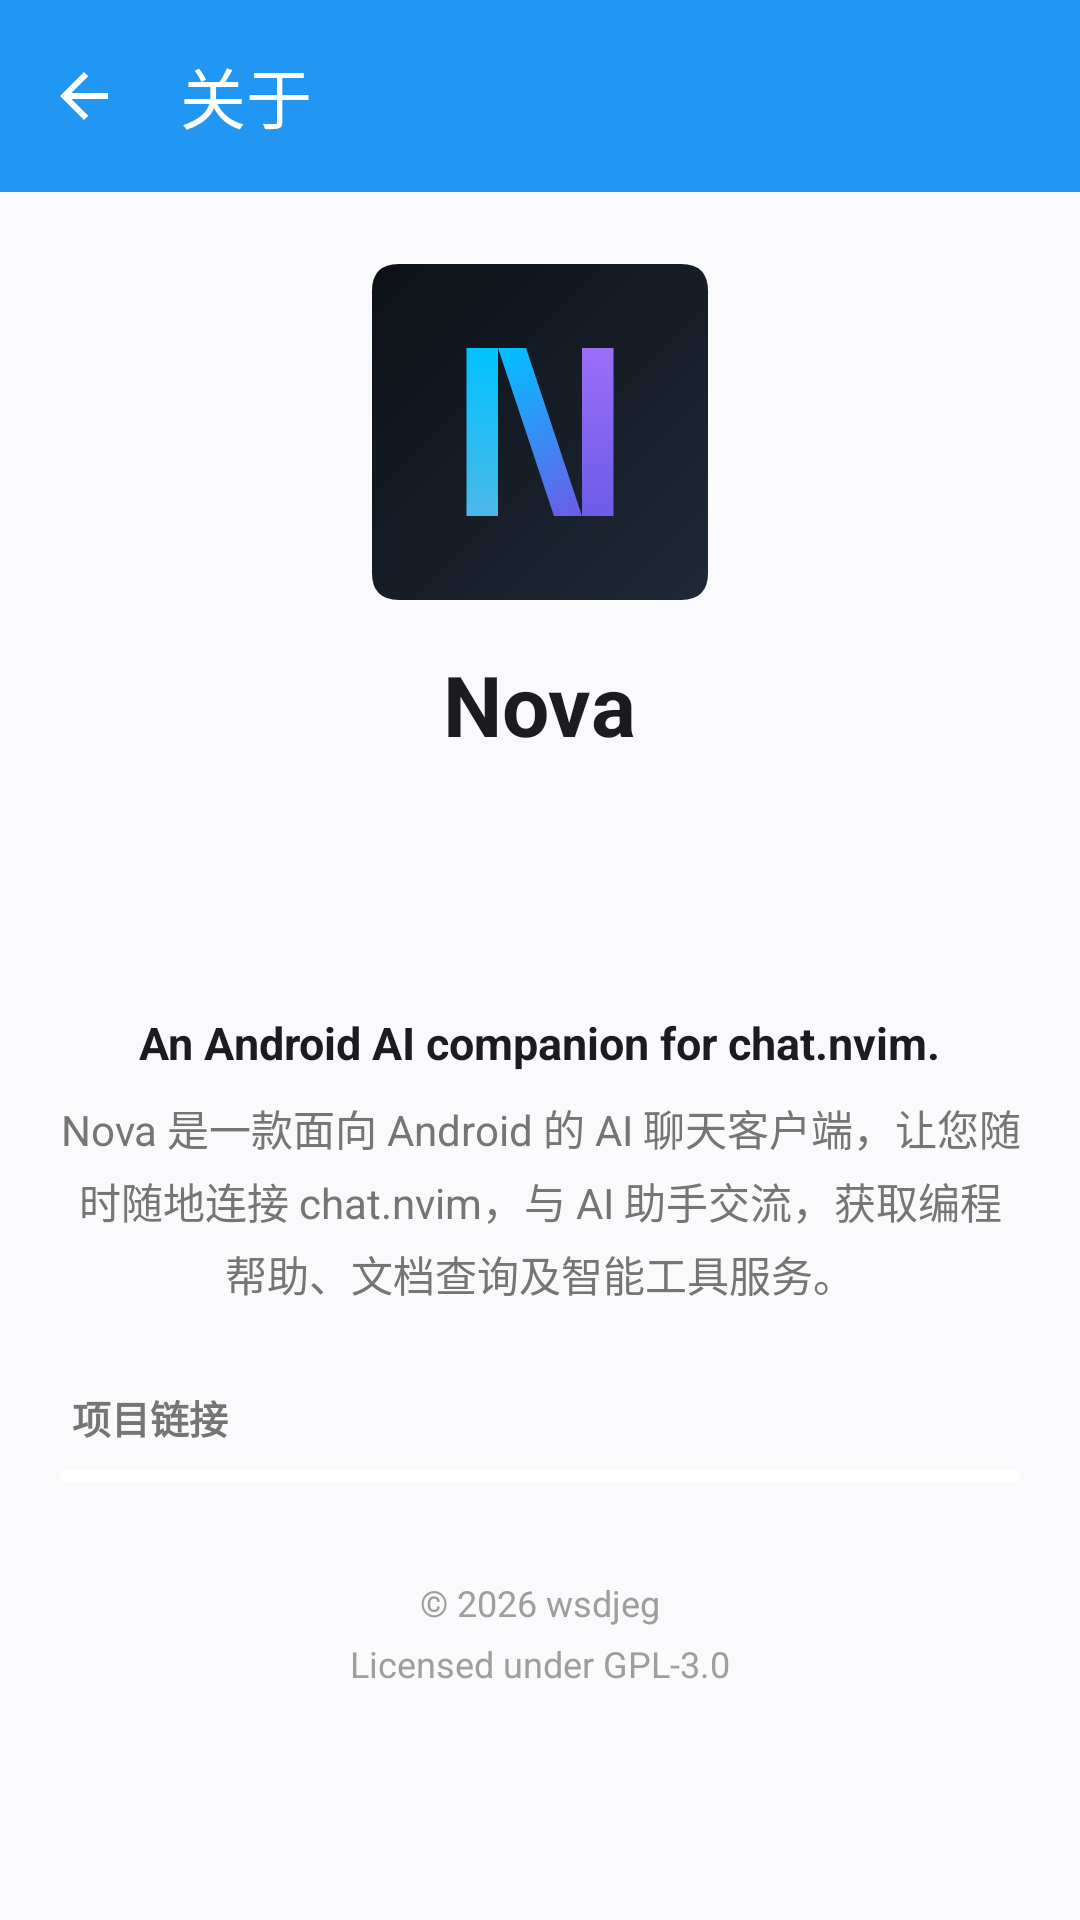

Reconstruct the res/layout file that produces this screen, plus the resources it refers to.
<!-- AndroidManifest.xml: application theme Theme.MyAndroidApp -->
<!-- res/layout/activity_about.xml -->
<?xml version="1.0" encoding="utf-8"?>
<LinearLayout xmlns:android="http://schemas.android.com/apk/res/android"
    xmlns:app="http://schemas.android.com/apk/res-auto"
    android:layout_width="match_parent"
    android:layout_height="match_parent"
    android:orientation="vertical"
    android:background="@color/about_page_bg">

    
    <androidx.appcompat.widget.Toolbar
        android:id="@+id/toolbar"
        android:layout_width="match_parent"
        android:layout_height="?attr/actionBarSize"
        android:background="?attr/colorPrimary"
        android:elevation="4dp"
        android:theme="@style/ThemeOverlay.AppCompat.Dark.ActionBar"
        app:popupTheme="@style/ToolbarPopupOverlay"
        app:navigationIcon="?attr/homeAsUpIndicator"
        app:title="@string/title_about"
        app:titleTextColor="@android:color/white" />

    <ScrollView
        android:layout_width="match_parent"
        android:layout_height="match_parent"
        android:fillViewport="true"
        android:scrollbars="vertical">

        <LinearLayout
            android:layout_width="match_parent"
            android:layout_height="wrap_content"
            android:orientation="vertical"
            android:paddingStart="20dp"
            android:paddingEnd="20dp"
            android:paddingTop="24dp"
            android:paddingBottom="28dp">

            
            <ImageView
                android:layout_width="112dp"
                android:layout_height="112dp"
                android:layout_gravity="center_horizontal"
                android:contentDescription="@string/app_name"
                android:src="@drawable/ic_launcher_about" />

            
            <TextView
                android:layout_width="wrap_content"
                android:layout_height="wrap_content"
                android:layout_gravity="center_horizontal"
                android:layout_marginTop="16dp"
                android:text="@string/app_name"
                android:textColor="?android:attr/textColorPrimary"
                android:textSize="28sp"
                android:textStyle="bold" />

            
            <LinearLayout
                android:id="@+id/version_info"
                android:layout_width="wrap_content"
                android:layout_height="wrap_content"
                android:layout_gravity="center_horizontal"
                android:layout_marginTop="8dp"
                android:background="?attr/selectableItemBackground"
                android:clickable="true"
                android:focusable="true"
                android:gravity="center_horizontal"
                android:orientation="vertical"
                android:paddingStart="12dp"
                android:paddingEnd="12dp"
                android:paddingTop="6dp"
                android:paddingBottom="6dp">

                <TextView
                    android:id="@+id/tv_version"
                    android:layout_width="wrap_content"
                    android:layout_height="wrap_content"
                    android:textColor="@color/text_secondary"
                    android:textSize="14sp" />

                <TextView
                    android:id="@+id/tv_build"
                    android:layout_width="wrap_content"
                    android:layout_height="wrap_content"
                    android:layout_marginTop="2dp"
                    android:textColor="@color/text_secondary"
                    android:textSize="14sp" />

            </LinearLayout>

            
            <TextView
                android:layout_width="wrap_content"
                android:layout_height="wrap_content"
                android:layout_gravity="center_horizontal"
                android:layout_marginTop="24dp"
                android:gravity="center"
                android:maxWidth="480dp"
                android:text="@string/about_tagline"
                android:textColor="?android:attr/textColorPrimary"
                android:textSize="15sp"
                android:textStyle="bold" />

            
            <TextView
                android:layout_width="wrap_content"
                android:layout_height="wrap_content"
                android:layout_gravity="center_horizontal"
                android:layout_marginTop="8dp"
                android:gravity="center"
                android:lineSpacingExtra="4dp"
                android:maxWidth="480dp"
                android:text="@string/about_intro"
                android:textColor="@color/text_secondary"
                android:textSize="14sp" />

            
            <TextView
                android:layout_width="match_parent"
                android:layout_height="wrap_content"
                android:layout_marginTop="28dp"
                android:layout_marginBottom="8dp"
                android:paddingStart="4dp"
                android:paddingEnd="4dp"
                android:text="@string/about_links_title"
                android:textColor="@color/text_secondary"
                android:textSize="13sp"
                android:textStyle="bold" />

            
            <LinearLayout
                android:id="@+id/layout_links"
                android:layout_width="match_parent"
                android:layout_height="wrap_content"
                android:background="@drawable/about_card_bg"
                android:clipToOutline="true"
                android:orientation="vertical"
                android:paddingTop="2dp"
                android:paddingBottom="2dp" />

            
            <TextView
                android:layout_width="wrap_content"
                android:layout_height="wrap_content"
                android:layout_gravity="center_horizontal"
                android:layout_marginTop="32dp"
                android:text="@string/about_copyright"
                android:textColor="@color/text_hint"
                android:textSize="12sp" />

            <TextView
                android:layout_width="wrap_content"
                android:layout_height="wrap_content"
                android:layout_gravity="center_horizontal"
                android:layout_marginTop="4dp"
                android:text="@string/about_license"
                android:textColor="@color/text_hint"
                android:textSize="12sp" />

        </LinearLayout>

    </ScrollView>

</LinearLayout>
<!-- resources referenced by this layout -->
<resources>
  <color name="about_page_bg">#FAFAFC</color>
  <color name="text_hint">#9E9E9E</color>
  <color name="text_secondary">#757575</color>
  <!-- drawable about_card_bg (drawable) -->
  <?xml version="1.0" encoding="utf-8"?>
  <shape xmlns:android="http://schemas.android.com/apk/res/android"
      android:shape="rectangle">
      <solid android:color="@color/about_card_bg" />
      <corners android:radius="16dp" />
  </shape>
  <!-- drawable ic_launcher_about: vector/xml drawable (drawable, 2697 chars, omitted) -->
  <string name="about_copyright">© 2026 wsdjeg</string>
  <string name="about_intro">Nova 是一款面向 Android 的 AI 聊天客户端，让您随时随地连接 chat.nvim，与 AI 助手交流，获取编程帮助、文档查询及智能工具服务。</string>
  <string name="about_license">Licensed under GPL-3.0</string>
  <string name="about_links_title">项目链接</string>
  <string name="about_tagline">An Android AI companion for chat.nvim.</string>
  <string name="app_name">Nova</string>
  <string name="title_about">关于</string>
  <style name="ToolbarPopupOverlay" parent="ThemeOverlay.AppCompat">
          <item name="android:colorBackground">@color/popup_bg</item>
          <item name="android:textColorPrimary">@color/popup_text</item>
      </style>
  <style name="Theme.MyAndroidApp" parent="Base.Theme.MyAndroidApp" />
  <color name="about_card_bg">#FFFFFF</color>
  <color name="popup_bg">#FFFFFF</color>
  <color name="popup_text">#212121</color>
  <style name="Base.Theme.MyAndroidApp" parent="Theme.Material3.DayNight.NoActionBar">
          
          <item name="colorPrimary">@color/primary_color</item>
          <item name="colorPrimaryVariant">@color/primary_dark</item>
          <item name="colorOnPrimary">@color/white</item>
          <item name="android:statusBarColor">@color/primary_dark</item>
      </style>
  <color name="primary_color">#2196F3</color>
  <color name="primary_dark">#1976D2</color>
  <color name="white">#FFFFFFFF</color>
</resources>
